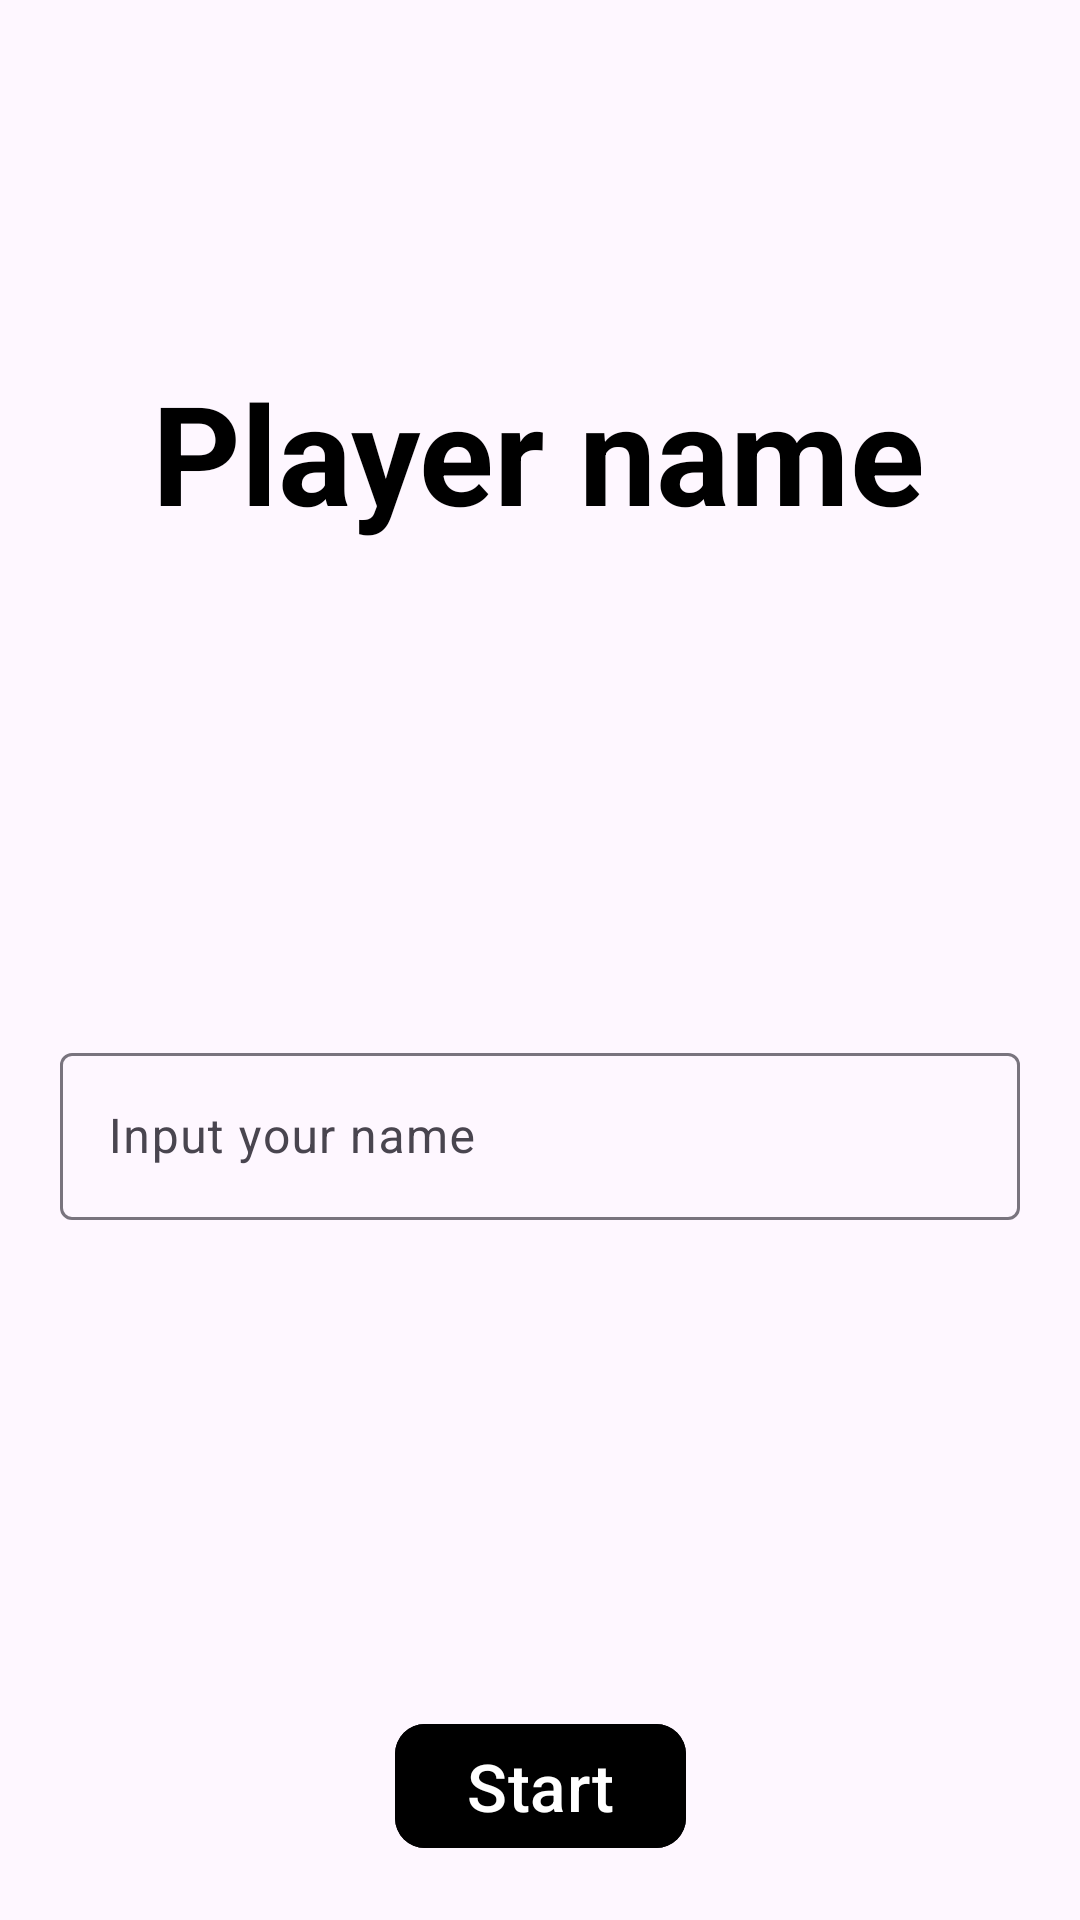

Reconstruct the res/layout file that produces this screen, plus the resources it refers to.
<!-- AndroidManifest.xml: application theme Theme.FrenchDesertCollector -->
<!-- res/layout/activity_user_name.xml -->
<?xml version="1.0" encoding="utf-8"?>
<layout xmlns:android="http://schemas.android.com/apk/res/android"
    xmlns:app="http://schemas.android.com/apk/res-auto"
    xmlns:tools="http://schemas.android.com/tools">

    <data>

    </data>

    <androidx.constraintlayout.widget.ConstraintLayout
        android:id="@+id/main"
        android:layout_width="match_parent"
        android:layout_height="match_parent"
        tools:context=".UserNameActivity">

        <ImageView
            android:id="@+id/imageView"
            android:layout_width="match_parent"
            android:layout_height="wrap_content"
            android:src="@drawable/bottom_bg"
            app:layout_constraintBottom_toTopOf="parent"
            app:layout_constraintEnd_toEndOf="parent"
            app:layout_constraintStart_toStartOf="parent"
            app:layout_constraintTop_toTopOf="parent" />

        <ImageView
            android:id="@+id/imageView2"
            android:layout_width="match_parent"
            android:layout_height="wrap_content"
            android:src="@drawable/bottom_bg"
            app:layout_constraintBottom_toBottomOf="parent"
            app:layout_constraintEnd_toEndOf="parent"
            app:layout_constraintStart_toStartOf="parent"
            app:layout_constraintTop_toBottomOf="parent" />

        <TextView
            android:id="@+id/textView4"
            android:layout_width="wrap_content"
            android:layout_height="wrap_content"
            android:layout_marginTop="120dp"
            android:text="Player name"
            android:textColor="@color/black"
            android:textSize="46sp"
            android:textStyle="bold"
            app:layout_constraintEnd_toEndOf="parent"
            app:layout_constraintHorizontal_bias="0.497"
            app:layout_constraintStart_toStartOf="parent"
            app:layout_constraintTop_toTopOf="parent" />

        <com.google.android.material.textfield.TextInputLayout
            android:layout_width="match_parent"
            android:layout_height="wrap_content"
            android:layout_margin="20dp"
            android:hint="Input your name"
            app:hintTextColor="@color/black"
            app:layout_constraintBottom_toTopOf="@+id/startButton"
            app:layout_constraintEnd_toEndOf="parent"
            app:layout_constraintStart_toStartOf="parent"
            app:layout_constraintTop_toBottomOf="@+id/textView4">

            <com.google.android.material.textfield.TextInputEditText
                android:id="@+id/name"
                android:layout_width="match_parent"
                android:layout_height="match_parent"
                android:inputType="text"
                android:maxLines="1" />
        </com.google.android.material.textfield.TextInputLayout>

        <com.google.android.material.button.MaterialButton
            android:id="@+id/startButton"
            android:layout_width="wrap_content"
            android:layout_height="wrap_content"
            android:layout_margin="20dp"
            android:text="Start"
            android:backgroundTint="@color/black"
            android:textSize="22sp"
            app:cornerRadius="10dp"
            app:layout_constraintBottom_toTopOf="@+id/imageView2"
            app:layout_constraintEnd_toEndOf="parent"
            app:layout_constraintStart_toStartOf="parent" />

    </androidx.constraintlayout.widget.ConstraintLayout>
</layout>
<!-- resources referenced by this layout -->
<resources>
  <style name="Theme.FrenchDesertCollector" parent="Base.Theme.FrenchDesertCollector" />
  <style name="Base.Theme.FrenchDesertCollector" parent="Theme.Material3.DayNight.NoActionBar">
          
          
      </style>
  <!-- not gathered from this repository: default colours our renderer supplied (Android Studio template values) -->
  <color name="black">#FF000000</color>
</resources>
